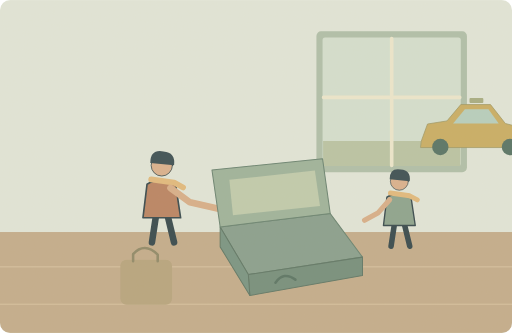
t = 0.00 s
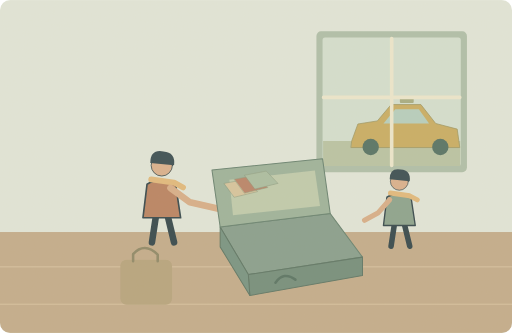
t = 1.60 s
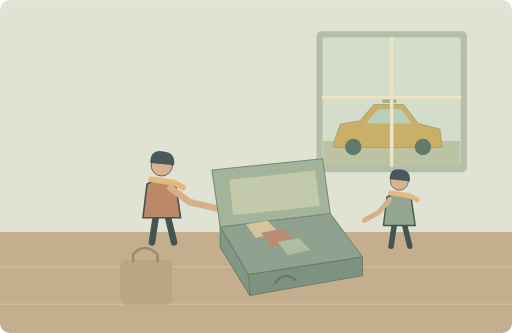
t = 3.45 s
t = 4.90 s: frame unchanged from t = 3.45 s, image omitted
t = 6.85 s: frame unchanged from t = 3.45 s, image omitted
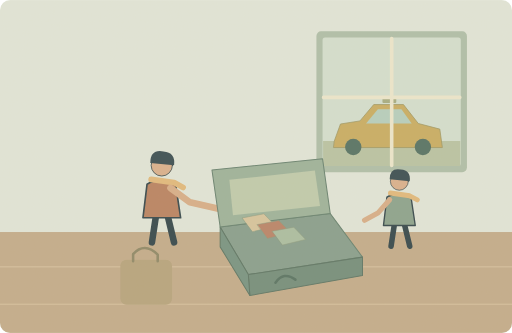
t = 8.40 s

The animated SVG that drew these frames (rendered in a browser with its animation timeline set to each time). Animation: 7 SMIL elements (animate=3,animateTransform=4); one cycle of 10.00 s, repeats indefinitely.

<svg xmlns="http://www.w3.org/2000/svg" width="1000" height="650" viewBox="0 0 1000 650" role="img" aria-labelledby="title desc"><title id="title">单词小故事</title><desc id="desc">We quickly packed our bags when the taxi arrived.</desc><metadata>{"wordId": "quickly", "dailyExample": "We quickly packed our bags when the taxi arrived.", "source": "https://github.com/go1app/word-atlas/blob/main/public/atlas/entries/0.json", "attribution": "Word Atlas contributors — CC BY 4.0", "license": "https://creativecommons.org/licenses/by/4.0/", "changes": "New original vector animation interpreting the daily example.", "durationSeconds": 10}</metadata><defs><clipPath id="frame"><rect width="1000" height="650" rx="20"/></clipPath><filter id="paper"><feTurbulence type="fractalNoise" baseFrequency=".74" numOctaves="3" stitchTiles="stitch"/><feColorMatrix type="saturate" values="0"/><feComponentTransfer><feFuncA type="linear" slope=".065"/></feComponentTransfer><feBlend in="SourceGraphic" mode="soft-light"/></filter><filter id="glow" x="-100%" y="-100%" width="300%" height="300%"><feGaussianBlur stdDeviation="8"/></filter></defs><g clip-path="url(#frame)"><rect x="0" y="0" width="1000" height="650" rx="0" fill="#e1e7db" /><rect x="0" y="453" width="1000" height="197" rx="0" fill="#c2ab8a" /><path d="M0 521H1000M0 594H1000" fill="none" stroke="#ddc9a6" stroke-width="1.5" stroke-linecap="round" stroke-linejoin="round" /><rect x="618" y="61" width="294" height="275" rx="9" fill="#adbea9" /><rect x="630" y="73" width="270" height="251" rx="5" fill="#d3e0d1" /><path d="M631 275H899V324H631Z" fill="#b7c3a4" stroke="none" stroke-width="2" stroke-linecap="round" stroke-linejoin="round" /><g><animateTransform attributeName="transform" type="translate" values="170 0;0 0;0 0;0 0;170 0" keyTimes="0;.2;.78;.9;1" dur="10s" repeatCount="indefinite"/><path d="M653 275L665 242 703 236 730 204H788L817 241 859 252 864 288H652Z" fill="#c7ac60" stroke="#9b945f" stroke-width="1.5" stroke-linecap="round" stroke-linejoin="round" /><path d="M738 213H784L804 241H715Z" fill="#b4cfbf" stroke="none" stroke-width="2" stroke-linecap="round" stroke-linejoin="round" /><circle cx="690" cy="287" r="16" fill="#4f6e61" /><circle cx="826" cy="287" r="16" fill="#4f6e61" /><rect x="747" y="191" width="27" height="10" rx="2" fill="#a3aa7f" /></g><path d="M765 75V323M632 190H898" fill="none" stroke="#ede8ce" stroke-width="7" stroke-linecap="round" stroke-linejoin="round" /><g transform="translate(316 374) scale(1.6)" stroke="#2c4148" stroke-linecap="round" stroke-linejoin="round"><path d="M-7 29L-12 62M7 29L15 62" fill="none" stroke="#2c4148" stroke-width="8" stroke-linecap="round" stroke-linejoin="round" /><path d="M-18 -9Q0 -20 17 -8L23 32H-23Z" fill="#b77f5f" stroke="#2c4148" stroke-width="2" stroke-linecap="round" stroke-linejoin="round" /><circle cx="0" cy="-32" r="13" fill="#d9af8c" /><path d="M-14 -35Q-14 -52 2 -49Q17 -48 15 -32Z" fill="#32474e" stroke="none" stroke-width="2" stroke-linecap="round" stroke-linejoin="round" /><path d="M-13 -15L15 -11 26 -5" fill="none" stroke="#e1b97b" stroke-width="7" stroke-linecap="round" stroke-linejoin="round" /></g><g transform="translate(780 397) scale(1.35)" stroke="#2c4148" stroke-linecap="round" stroke-linejoin="round"><path d="M-7 29L-12 62M7 29L15 62" fill="none" stroke="#2c4148" stroke-width="8" stroke-linecap="round" stroke-linejoin="round" /><path d="M-18 -9Q0 -20 17 -8L23 32H-23Z" fill="#88a18c" stroke="#2c4148" stroke-width="2" stroke-linecap="round" stroke-linejoin="round" /><circle cx="0" cy="-32" r="13" fill="#d9af8c" /><path d="M-14 -35Q-14 -52 2 -49Q17 -48 15 -32Z" fill="#32474e" stroke="none" stroke-width="2" stroke-linecap="round" stroke-linejoin="round" /><path d="M-13 -15L15 -11 26 -5" fill="none" stroke="#e1b97b" stroke-width="7" stroke-linecap="round" stroke-linejoin="round" /></g><path d="M333 367L371 395 429 408" fill="none" stroke="#d7ad87" stroke-width="13" stroke-linecap="round" stroke-linejoin="round" /><path d="M761 390L738 416 712 430" fill="none" stroke="#d7ad87" stroke-width="10" stroke-linecap="round" stroke-linejoin="round" /><path d="M430 443L645 417 708 502 485 536Z" fill="#849d8c" stroke="#637f6e" stroke-width="2" stroke-linecap="round" stroke-linejoin="round" /><path d="M485 536L708 502V538L488 577Z" fill="#6f8b7a" stroke="#587262" stroke-width="2" stroke-linecap="round" stroke-linejoin="round" /><path d="M430 443L485 536 488 577 430 482Z" fill="#739180" stroke="#587262" stroke-width="2" stroke-linecap="round" stroke-linejoin="round" /><path d="M430 443L414 332 630 310 645 417Z" fill="#9ab19a" stroke="#637f6e" stroke-width="2" stroke-linecap="round" stroke-linejoin="round" /><path d="M448 351L615 333 625 402 455 420Z" fill="#becbad" stroke="none" stroke-width="2" stroke-linecap="round" stroke-linejoin="round" /><path d="M538 552Q554 529 577 546" fill="none" stroke="#526f60" stroke-width="5" stroke-linecap="round" stroke-linejoin="round" /><g><animateTransform attributeName="transform" type="translate" values="0 -55;0 -55;42 25;42 25;0 -55" keyTimes="0;.16;.31;.81;1" dur="10s" repeatCount="indefinite"/><animate attributeName="opacity" values="0;1;1;1;0" keyTimes="0;.14;.31;.84;1" dur="10s" repeatCount="indefinite"/><path d="M438 413l42 -8 23 24 -45 11Z" fill="#d5c49d" stroke="#87987d" stroke-width="1" stroke-linecap="round" stroke-linejoin="round" /></g><g><animateTransform attributeName="transform" type="translate" values="0 -72;0 -72;53 33;53 33;0 -72" keyTimes="0;.16;.31;.81;1" dur="10s" repeatCount="indefinite"/><animate attributeName="opacity" values="0;1;1;1;0" keyTimes="0;.14;.31;.84;1" dur="10s" repeatCount="indefinite"/><path d="M458 422l42 -8 23 24 -45 11Z" fill="#b78166" stroke="#87987d" stroke-width="1" stroke-linecap="round" stroke-linejoin="round" /></g><g><animateTransform attributeName="transform" type="translate" values="0 -89;0 -89;64 41;64 41;0 -89" keyTimes="0;.16;.31;.81;1" dur="10s" repeatCount="indefinite"/><animate attributeName="opacity" values="0;1;1;1;0" keyTimes="0;.14;.31;.84;1" dur="10s" repeatCount="indefinite"/><path d="M478 431l42 -8 23 24 -45 11Z" fill="#a8bda1" stroke="#87987d" stroke-width="1" stroke-linecap="round" stroke-linejoin="round" /></g><rect x="235" y="507" width="101" height="88" rx="12" fill="#b5a27c" /><path d="M260 510V496Q282 472 308 497V510" fill="none" stroke="#8b8565" stroke-width="5" stroke-linecap="round" stroke-linejoin="round" /><rect width="1000" height="650" fill="#ddc8a0" opacity=".14" filter="url(#paper)" pointer-events="none"/></g></svg>
